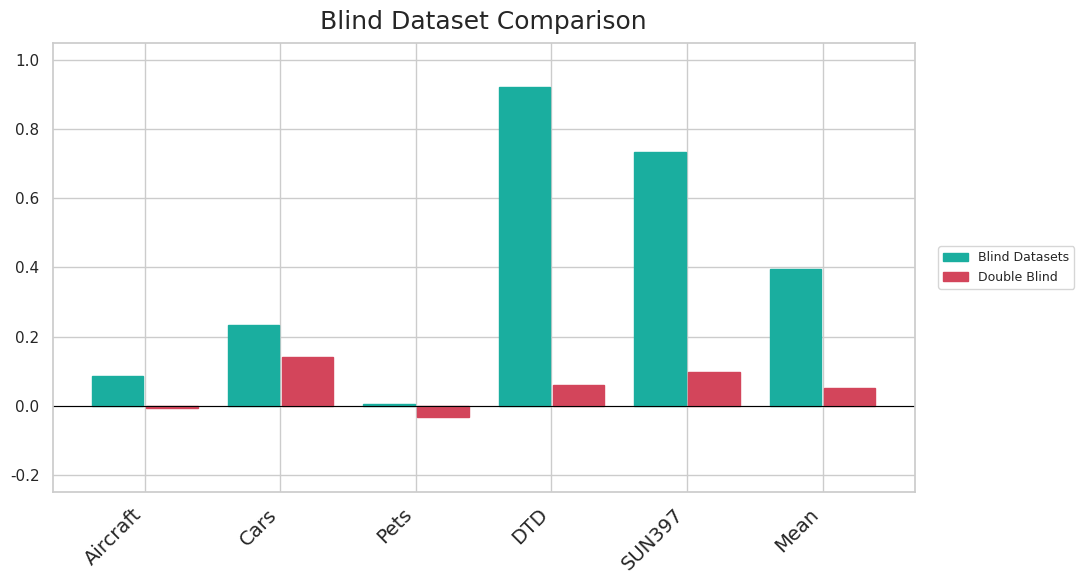

Recreate this plot in Python.
import matplotlib.pyplot as plt
import numpy as np
import pandas as pd
from seaborn import set_theme

set_theme(style="whitegrid")

# ==========================
# Data
# ==========================
# metrics = ["H-Score","NCE","LEEP","N-LEEP","LogME","PACTran","OTCE","LFC","ModelSpider","Cross-sight"]
# data = {
#     "Mean": [0.16, 0.426, 0.304, 0.429, 0.574, 0.385, 0.123, -0.064, 0.75, 0.86],
#     # "Cifar10": [0.018, 0.267, 0.53, 0.515, 0.718, 0.631, 0.515, 0.33, 0.87, 0.994],
#     # "Cifar100":[0.005, 0.232, 0.471, 0.707, 0.698, 0.614, 0.505, 0.271, 0.977, 0.705],
#     # "Caltech 101":[0.078, 0.534, -0.038, 0.476, 0.453, 0.262, -0.05, -0.226, 0.711, 0.713]
# }

# metrics = ["Known Models", "Blind Models"]
# data = {
#     "Cifar10": [0.994, 0.022],
#     "Cifar100": [0.705, 0.115],
#     "Caltech 101": [0.713, -0.016],
#     "FashionMNIST": [0.991, -0.033],
#     "FashionProduct": [0.993, -0.091],
#     "Deepfashion": [0.988, -0.148],
#     "Ham10000": [0.986, -0.102],
#     "SVHN": [0.982, -0.028],
#     "MNIST": [0.928, 0.007],
#     "USPS Digits": [0.915, 0.033],
#     "Imagenet 1k": [0.268, -0.076],
#     "Mean": [0.860, -0.029],
# }

metrics = ["Blind Datasets", "Double Blind"]
data = {
    "Aircraft": [0.085, -0.006],
    "Cars": [0.232, 0.140],
    "Pets": [0.006, -0.033],
    "DTD": [0.923, 0.059],
    "SUN397": [0.734, 0.096],
    "Mean": [0.396, 0.051],
}

df = pd.DataFrame(data, index=metrics)

# ==========================
# MATERIAL Color Palette
# (muted fill, stroke border)
# ==========================
palette = [
    # ("#D5E7F7", "#2C88D9"),   # blue
    # ("#F6DADE", "#D3455B"),   # red
    # ("#FDF3D3", "#F7C325"),   # yellow
    # ("#E1E5EC", "#9EADBA"),   # dark gray
    # ("#FAE6D8", "#E8833A"),   # orange
    # ("#D2E4E1", "#207868"),   # green
    # ("#D1EFEC", "#1AAE9F"),   # mint
    # ("#F2D6F6", "#BD34D1"),   # purple
    # ("#F7C325", "#F7C325"),   # yellow solid ModelSpider
    ("#1AAE9F", "#1AAE9F"),    # mint solid Cross-sight
    ("#D3455B", "#D3455B")    # red solid
]

# ==========================
# Assign colors
# ==========================
colors = []
edges = []

for i, m in enumerate(metrics):
    muted, stroke = palette[i % len(palette)]

    # ModelSpider + Cross-sight get SOLID stroke color
    if m in ["ModelSpider", "Cross-sight"]:
        colors.append(stroke)
        edges.append("black")
    else:
        colors.append(muted)   # muted fill
        edges.append(stroke)   # stroke edge

# ==========================
# Plotting
# ==========================
n_metrics = len(metrics)
n_datasets = df.shape[1]
x = np.arange(n_datasets)

total_width = 0.8
bar_width = total_width / n_metrics
offsets = (np.arange(n_metrics) - (n_metrics - 1)/2) * bar_width

fig, ax = plt.subplots(figsize=(11, 6))

for i, metric in enumerate(metrics):
    ax.bar(
        x + offsets[i],
        df.loc[metric].values,
        width=bar_width * 0.95,
        color=colors[i],
        edgecolor=edges[i],
        linewidth=1.0,
        label=metric
    )

# ==========================
# Aesthetics
# ==========================
ax.set_xticks(x)
ax.set_xticklabels(df.columns, fontsize=14, rotation=45, ha='right')
ax.axhline(0, color="black", linewidth=0.8)
# ax.set_ylim(-0.3, 1.05)
ax.set_ylim(-0.25, 1.05)
# ax.set_title("Mean Performance Across Methods", fontsize=18, pad=10)
ax.set_title("Blind Dataset Comparison", fontsize=18, pad=10)

ax.legend(loc="center left", bbox_to_anchor=(1.02, 0.5), fontsize=9)
plt.tight_layout()

# Save
plt.savefig("double_blind.png", dpi=150, bbox_inches='tight')
plt.show()
